Run: headless pygame with SDL's dummy video driver; simulated clock (each Clock.tick advances the game by its frame time, no real sleeping); random seed 0; keys injected as events and as key.get_pressed() state; no mouse input.
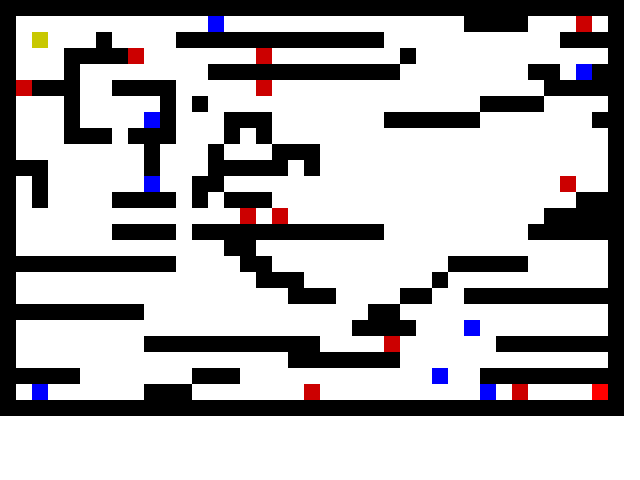
Frame 1 of 4 · flips 1–60 · no input
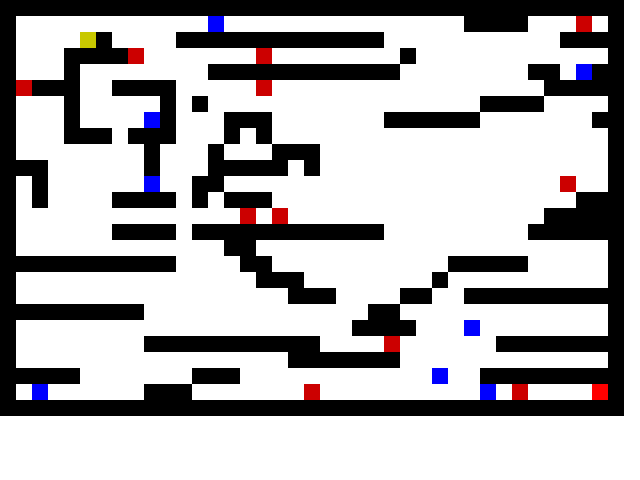
Frame 2 of 4 · flips 61–180 · tapped SPACE, RETURN · held RIGHT (→), D
Frame 3 of 4 · flips 181–300 · held DOWN (↓), S · screen unchanged from frame 2, image omitted
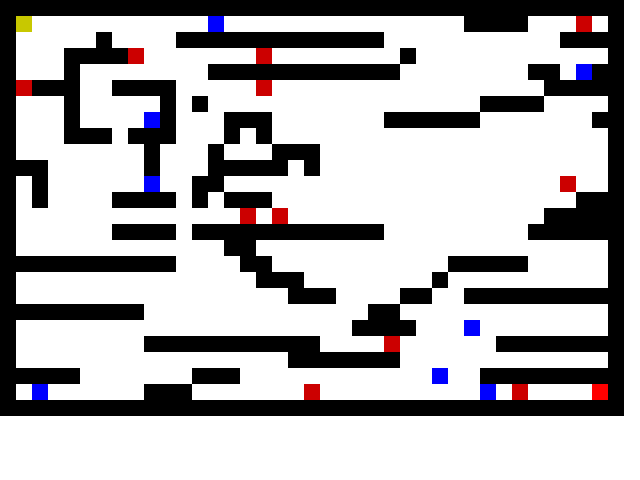
Frame 4 of 4 · flips 301–420 · held LEFT (←), A, UP (↑), W

The pygame program that drew these frames:

#jón ólafur
#skilaverk 6

import pygame
import time

pygame.init()

class Veggur(object):#geri veggina
    def __init__(self,pos):
        self.rect = pygame.Rect(pos[0], pos[1], 16, 16)

class Sprengju_vorn(object):#gerri
    def __init__(self,pos):
        self.rect = pygame.Rect(pos[0], pos[1], 16, 16)


class Sprengjur(object):
    def __init__(self,pos):
        self.rect = pygame.Rect(pos[0], pos[1], 16, 16)

class Spilari():
    def __init__(self):
        self.rect = pygame.Rect(32,32, 16, 16)
    def move(self, dx, dy):
        # Move each axis separately. Note that this checks for collisions both times.
        if dx != 0:
            self.move_single_axis(dx, 0)
        if dy != 0:
            self.move_single_axis(0, dy)

    def move_single_axis(self, dx, dy):
        # Move the rectangle
        self.rect.x += dx
        self.rect.y += dy
        # If you collide with a wall, move out based on velocity
        for kassi in veggir:
            if self.rect.colliderect(kassi.rect):
                if dx > 0: # Moving right; Hit the left side of the wall
                    self.rect.right = kassi.rect.left
                if dx < 0: # Moving left; Hit the right side of the wall
                    self.rect.left = kassi.rect.right
                if dy > 0: # Moving down; Hit the top side of the wall
                    self.rect.bottom = kassi.rect.top
                if dy < 0: # Moving up; Hit the bottom side of the wall
                    self.rect.top = kassi.rect.bottom
        for skyldir in sprengju_vorn:#ef það er hitt á sprengju vörn þá er hún tekinn af kortinu
            if self.rect.colliderect(skyldir.rect):
                print("þú náðir í skjöld")
                print("sprengju vörninn kostar 5")
                sprengju_vorn.remove(skyldir)


pygame.display.set_caption("komdu þér út")
screen = pygame.display.set_mode((640, 480))

clock = pygame.time.Clock()
veggir = list()#geri lista fyrir veggi
sprengju_vorn = list()#geri lista fyrir sprengju vörnin
spilari = Spilari()# geri spilaran
sprengjulisti=[]
#mazeið v = skyldir s = sprengjur w = veggir E = exit,
maze = [
"WWWWWWWWWWWWWWWWWWWWWWWWWWWWWWWWWWWWWWW",
"W            V               WWWW   S W",
"W     W    WWWWWWWWWWWWW           WWWW",
"W   WWWWS       S        W            W",
"W   W        WWWWWWWWWWWW        WW VWW",
"WSWWW  WWWW     S                 WWWWW",
"W   W     W W                 WWWW    W",
"W   W    VW   WWW       WWWWWW       WW",
"W   WWW WWW   W W                     W",
"W        W   W   WWW                  W",
"WWW      W   WWWWW W                  W",
"W W      V  WW                     S  W",
"W W    WWWW W WWW                   WWW",
"W              S S                WWWWW",
"W      WWWW WWWWWWWWWWWW         WWWWWW",
"W             WW                      W",
"WWWWWWWWWWW    WW           WWWWW     W",
"W               WWW        W          W",
"W                 WWW    WW  WWWWWWWWWW",
"WWWWWWWWW              WW             W",
"W                     WWWW   V        W",
"W        WWWWWWWWWWW    S      WWWWWWWW",
"W                 WWWWWWW             W",
"WWWWW       WWW            V  WWWWWWWWW",
"W V      WWW       S          V S    EW",
"WWWWWWWWWWWWWWWWWWWWWWWWWWWWWWWWWWWWWWW",
]
x = 0
y=0
for row in maze:
    for col in row:
        if col == "W":
            veggir.append(Veggur((x,y)))
        if col == "E":
            end_rect = pygame.Rect(x,y,16,16)
        if col == "S":
            sprengjur = Sprengjur((x,y))
            sprengjulisti.append(sprengjur)
        if col == "V":
            sprengju_vorn.append(Sprengju_vorn((x,y)))
        x+=16
    y+=16
    x=0

print("bláir eru skyldir og rauðir eru sprengjur")
running = True
stig = 10
a_skyldir = 2
upphafsstig = 30
skjoldur=5
sprenging = 10
print("þú ert með",stig)
while running:

    clock.tick(60)

    for e in pygame.event.get():
        if e.type == pygame.QUIT:
            running = False
        if e.type == pygame.KEYDOWN and e.key == pygame.K_ESCAPE:
            running = False

    # Move the player if an arrow key is pressed
    key = pygame.key.get_pressed()
    if key[pygame.K_LEFT]:
        spilari.move(-2, 0)
    if key[pygame.K_RIGHT]:
        spilari.move(2, 0)
    if key[pygame.K_UP]:
        spilari.move(0, -2)
    if key[pygame.K_DOWN]:
        spilari.move(0, 2)

    if spilari.rect.colliderect(end_rect):
        if stig <= 20:
            print("þú vannst með", stig)
            raise SystemExit()
        else:
            print("þú þarft að mist 20 stig til að vinna þú ert með", stig)

    """
    for sprengjur in sprengjulisti:
        if spilari.rect.colliderect(sprengjur.rect):
            if
"""
    for sprengja in sprengjulisti:

        if spilari.rect.colliderect(sprengja.rect):
            #skyldir =skyldir- skyldir
            if a_skyldir>=1:
                print("þú fékkst 10 stig")
                stig +=sprenging
                sprengjulisti.remove(sprengja)
            else:
                print("þú dóst")
                raise SystemExit()
        for skyldir in sprengju_vorn:
            if spilari.rect.colliderect(skyldir):
                a_skyldir+= 1
                stig-=skjoldur


    screen.fill((255,255,255))
    for kassi in veggir:#litar veggina
        pygame.draw.rect(screen, (0,0,0), kassi.rect)

    for skyldir in sprengju_vorn:#lita sprengju vörnina
        pygame.draw.rect(screen, (0,0,255), skyldir.rect)

    for sprengja in sprengjulisti:#litur spregnju
        pygame.draw.rect(screen, (204,0,0),sprengja.rect)


    pygame.draw.rect(screen, (255,0,0),end_rect)

    pygame.draw.rect(screen, (200,200,0),spilari)

    pygame.display.flip()
